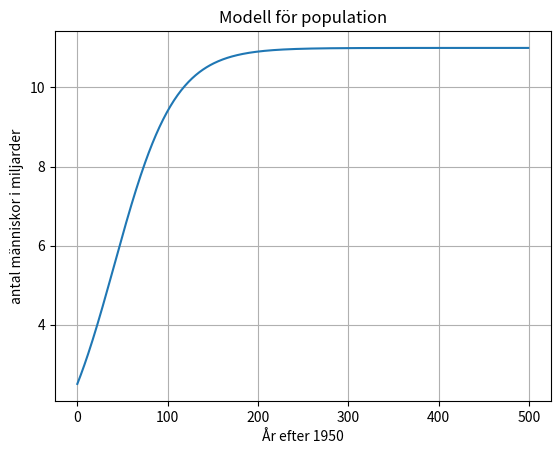

Reproduce this figure in Python.
#Funktioner inparameter return sats lokala variabler

def medelvärde(a,b,c,d):
    medel=(a+b+c+d)/4#lokal variabel
    return medel

print()
print(f"{medelvärde(1,2,3,4)}")
print(f"{medelvärde(10,20,30,40)}")

#räkna ord
def räkna_ord(text):
    ord=text.split()
    antal_ord=len(ord)
    return antal_ord 

citat="I stand on the shoulders of giants"
print(f"antal ord i citatet: {räkna_ord(citat)}")
import numpy as np
import math 
import matplotlib.pyplot as plt
def räkna_tal(a):
    tal=11/(1+3.4*np.exp(-0.03*a))
    return tal
print(f"Svar antal människor i miljarder 1950: {räkna_tal(0)} miljarder")

#b stoppar man in ett stort värde slutar det på 11, vilket måste vara den övre gränsen
år=500
a=np.arange(år)
plt.plot(a, räkna_tal(a))
plt.grid()
plt.show()
plt.ylabel("antal människor i miljarder")
plt.xlabel("År efter 1950")
plt.title("Modell för population")
print(f"övregräns: {räkna_tal(år)}")